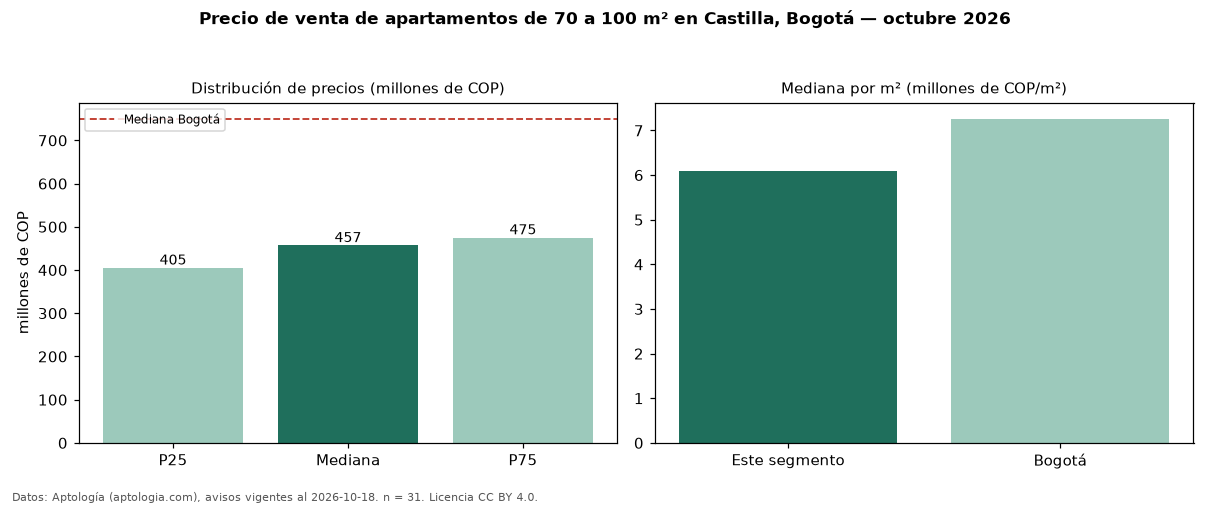

The file beside this chart, header and first rows:
seccion, metrica, valor, moneda, n
filtro, area3, de 70 a 100 m², , 31
precio, p25, 405000000, COP, 31
precio, mediana, 457000000, COP, 31
precio, p75, 475000000, COP, 31
precio, minimo, 315000000, COP, 31
precio, maximo, 560000000, COP, 31
m2, mediana_precio_m2, 6081081, COP, 31
m2, area_mediana_m2, 75.0, m2, 31
admin, mediana_admin_mes, 299050, COP, 24
banos, mediana_banos, 2.0, , 
estrato, estrato_mas_frecuente, 3, , 31
habitaciones, 3+, 457000000, COP, 31
ciudad, mediana_ciudad_referencia, 750000000, COP, 
ciudad, mediana_m2_ciudad, 7261905, COP, 
fuente, fecha_datos, 2026-10-18, , 
fuente, atribucion, https://www.aptologia.com/venta/bogota/c…, , 
fuente, licencia, CC BY 4.0, , 
